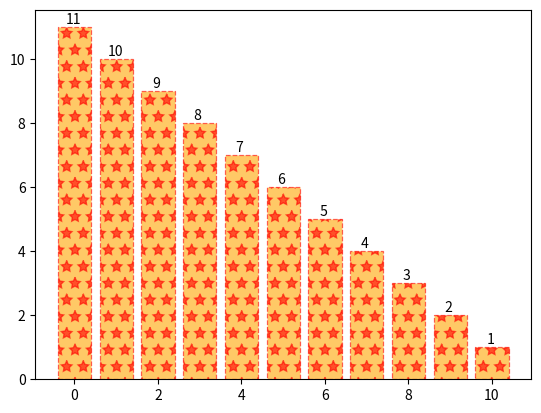

The script that saved this image:
# -*- coding: utf-8 -*-
"""
Created on Tue May 22 18:00:53 2018

[redacted]
"""
import numpy as np
import matplotlib.pyplot as plt

#create a piece of data
x=np.linspace(0,10,11)
y=11-x

#plot the bar gragh
plt.bar(x,y,color='orange',width=0.8,alpha=0.6,edgecolor='red',
        linestyle='--',linewidth=0.9,hatch='*')
#plot the edge of the bar:yellow,fill the bar with '*' ,alpha:transparency透明度

#text label
for xx,yy in zip(x,y):
    plt.text(xx-0.2,yy+0.1,'%2d'%yy)
    
plt.show()